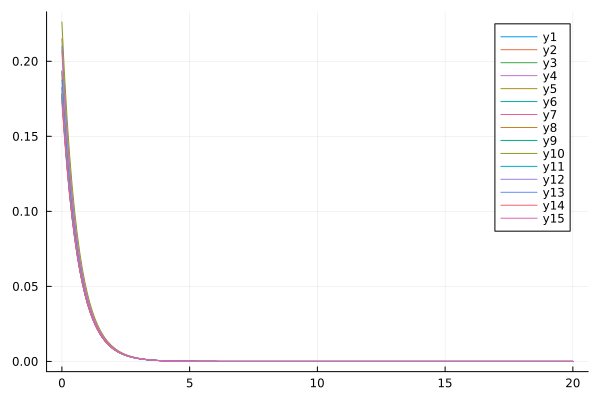

Values plotted in this chart, from the file beside it:
flowtime, sM1R1, sM1R2, sM1R3, sM1R4, sM1R5, sM1R6, sM1R7, sM1R8, sM1R9, sM1R10, sM1R11, sM1R12, sM1R13, sM1R14, sM1R15
0.0, 0.176, 0.1767, 0.1823, 0.1751, 0.215, 0.1931, 0.1782, 0.1936, 0.1785, 0.2262, 0.1876, 0.1828, 0.21, 0.1733, 0.2075
0.1, 0.1513, 0.152, 0.1561, 0.1506, 0.1817, 0.1642, 0.1527, 0.165, 0.1532, 0.1917, 0.1606, 0.1562, 0.1779, 0.1494, 0.1761
0.2, 0.1301, 0.1307, 0.1336, 0.1295, 0.1538, 0.1397, 0.1309, 0.1406, 0.1314, 0.1626, 0.1374, 0.1335, 0.1509, 0.1286, 0.1497
0.3, 0.1117, 0.1123, 0.1144, 0.1112, 0.1303, 0.1189, 0.1122, 0.1198, 0.1127, 0.1381, 0.1177, 0.1142, 0.1281, 0.1106, 0.1275
0.4, 0.09599, 0.09648, 0.09795, 0.09555, 0.1106, 0.1013, 0.09614, 0.1022, 0.09672, 0.1174, 0.1008, 0.09766, 0.1089, 0.09516, 0.1087
0.5, 0.08246, 0.08289, 0.08392, 0.08207, 0.09394, 0.08643, 0.08242, 0.08726, 0.08298, 0.09988, 0.08634, 0.0836, 0.09263, 0.08182, 0.09269
0.6, 0.07083, 0.07121, 0.07193, 0.0705, 0.07991, 0.07377, 0.07067, 0.07455, 0.07121, 0.08506, 0.07401, 0.07161, 0.0789, 0.07035, 0.07913
0.7, 0.06086, 0.06118, 0.06168, 0.06057, 0.06807, 0.06301, 0.06062, 0.06373, 0.06112, 0.0725, 0.06346, 0.06137, 0.06727, 0.06048, 0.0676
0.8, 0.05229, 0.05258, 0.05291, 0.05204, 0.05805, 0.05387, 0.05201, 0.05452, 0.05248, 0.06186, 0.05443, 0.05262, 0.05742, 0.052, 0.05778
0.9, 0.04494, 0.04518, 0.04541, 0.04472, 0.04955, 0.04609, 0.04465, 0.04668, 0.04507, 0.05283, 0.04671, 0.04514, 0.04905, 0.0447, 0.04942
1.0, 0.03863, 0.03884, 0.03898, 0.03843, 0.04235, 0.03946, 0.03833, 0.03999, 0.03871, 0.04516, 0.0401, 0.03874, 0.04194, 0.03844, 0.04229
1.1, 0.03321, 0.03339, 0.03347, 0.03304, 0.03622, 0.0338, 0.03292, 0.03428, 0.03326, 0.03863, 0.03444, 0.03326, 0.03589, 0.03305, 0.03622
1.2, 0.02855, 0.02871, 0.02875, 0.0284, 0.03101, 0.02898, 0.02829, 0.0294, 0.02858, 0.03307, 0.02958, 0.02857, 0.03074, 0.02843, 0.03103
1.3, 0.02455, 0.02468, 0.02471, 0.02442, 0.02656, 0.02485, 0.02431, 0.02522, 0.02457, 0.02833, 0.02542, 0.02454, 0.02634, 0.02445, 0.0266
1.4, 0.02111, 0.02123, 0.02123, 0.021, 0.02277, 0.02132, 0.02089, 0.02165, 0.02112, 0.02428, 0.02184, 0.02109, 0.02258, 0.02103, 0.02282
1.5, 0.01816, 0.01826, 0.01825, 0.01806, 0.01953, 0.0183, 0.01796, 0.01859, 0.01816, 0.02082, 0.01878, 0.01813, 0.01937, 0.01809, 0.01958
1.6, 0.01562, 0.01571, 0.01569, 0.01554, 0.01676, 0.01572, 0.01544, 0.01597, 0.01562, 0.01787, 0.01614, 0.01558, 0.01663, 0.01556, 0.01681
1.7, 0.01344, 0.01351, 0.01349, 0.01336, 0.01438, 0.0135, 0.01328, 0.01372, 0.01343, 0.01534, 0.01388, 0.0134, 0.01428, 0.01339, 0.01443
1.8, 0.01156, 0.01162, 0.0116, 0.0115, 0.01235, 0.0116, 0.01142, 0.01179, 0.01155, 0.01317, 0.01194, 0.01152, 0.01226, 0.01152, 0.0124
1.9, 0.009945, 0.01, 0.00998, 0.00989, 0.01061, 0.009971, 0.009822, 0.01014, 0.009939, 0.01131, 0.01027, 0.009911, 0.01053, 0.00991, 0.01065
2.0, 0.008557, 0.008604, 0.008584, 0.008509, 0.009118, 0.008571, 0.008449, 0.008715, 0.00855, 0.009721, 0.008832, 0.008525, 0.009052, 0.008527, 0.009155
2.1, 0.007363, 0.007403, 0.007385, 0.007322, 0.007837, 0.007369, 0.007268, 0.007494, 0.007356, 0.008355, 0.007598, 0.007334, 0.00778, 0.007337, 0.00787
2.2, 0.006335, 0.00637, 0.006353, 0.0063, 0.006737, 0.006336, 0.006253, 0.006445, 0.006329, 0.007182, 0.006536, 0.006309, 0.006689, 0.006314, 0.006767
2.3, 0.005452, 0.005482, 0.005466, 0.005421, 0.005793, 0.005449, 0.00538, 0.005543, 0.005446, 0.006175, 0.005624, 0.005428, 0.005751, 0.005433, 0.005819
2.4, 0.004691, 0.004717, 0.004703, 0.004665, 0.004981, 0.004687, 0.004629, 0.004768, 0.004686, 0.00531, 0.004839, 0.004671, 0.004946, 0.004676, 0.005005
2.5, 0.004037, 0.004059, 0.004047, 0.004015, 0.004284, 0.004032, 0.003983, 0.004102, 0.004032, 0.004567, 0.004164, 0.004019, 0.004254, 0.004024, 0.004305
2.6, 0.003474, 0.003494, 0.003482, 0.003455, 0.003685, 0.003468, 0.003428, 0.003529, 0.00347, 0.003929, 0.003583, 0.003458, 0.003659, 0.003463, 0.003703
2.7, 0.00299, 0.003007, 0.002997, 0.002973, 0.00317, 0.002984, 0.00295, 0.003037, 0.002986, 0.00338, 0.003083, 0.002976, 0.003148, 0.00298, 0.003186
2.8, 0.002573, 0.002587, 0.002579, 0.002559, 0.002727, 0.002567, 0.002538, 0.002613, 0.00257, 0.002908, 0.002653, 0.002561, 0.002708, 0.002565, 0.002741
2.9, 0.002215, 0.002227, 0.002219, 0.002202, 0.002346, 0.002209, 0.002184, 0.002248, 0.002212, 0.002502, 0.002284, 0.002204, 0.00233, 0.002207, 0.002359
3.0, 0.001906, 0.001917, 0.00191, 0.001895, 0.002019, 0.001901, 0.00188, 0.001935, 0.001903, 0.002153, 0.001965, 0.001897, 0.002005, 0.0019, 0.00203
3.1, 0.00164, 0.001649, 0.001644, 0.001631, 0.001737, 0.001636, 0.001618, 0.001665, 0.001638, 0.001852, 0.001691, 0.001632, 0.001725, 0.001635, 0.001747
3.2, 0.001412, 0.00142, 0.001415, 0.001404, 0.001495, 0.001408, 0.001392, 0.001433, 0.00141, 0.001594, 0.001456, 0.001405, 0.001484, 0.001407, 0.001503
3.3, 0.001215, 0.001222, 0.001217, 0.001208, 0.001286, 0.001211, 0.001198, 0.001233, 0.001213, 0.001372, 0.001253, 0.001209, 0.001277, 0.001211, 0.001294
3.4, 0.001046, 0.001052, 0.001048, 0.00104, 0.001107, 0.001043, 0.001031, 0.001061, 0.001044, 0.001181, 0.001078, 0.001041, 0.001099, 0.001042, 0.001113
3.5, 0.0009001, 0.0009051, 0.0009018, 0.000895, 0.0009527, 0.0008972, 0.0008877, 0.0009134, 0.0008988, 0.001016, 0.000928, 0.0008956, 0.0009461, 0.0008972, 0.0009583
3.6, 0.0007747, 0.000779, 0.0007762, 0.0007703, 0.0008199, 0.0007722, 0.000764, 0.0007861, 0.0007735, 0.0008744, 0.0007988, 0.0007708, 0.0008143, 0.0007722, 0.0008248
3.7, 0.0006668, 0.0006705, 0.000668, 0.000663, 0.0007057, 0.0006646, 0.0006576, 0.0006766, 0.0006658, 0.0007526, 0.0006875, 0.0006634, 0.0007008, 0.0006646, 0.0007099
3.8, 0.0005739, 0.0005771, 0.000575, 0.0005706, 0.0006073, 0.000572, 0.000566, 0.0005823, 0.000573, 0.0006478, 0.0005917, 0.000571, 0.0006031, 0.000572, 0.000611
3.9, 0.000494, 0.0004967, 0.0004949, 0.0004912, 0.0005227, 0.0004923, 0.0004871, 0.0005012, 0.0004932, 0.0005575, 0.0005093, 0.0004914, 0.0005191, 0.0004923, 0.0005259
4.0, 0.0004251, 0.0004275, 0.0004259, 0.0004227, 0.0004499, 0.0004237, 0.0004193, 0.0004314, 0.0004245, 0.0004799, 0.0004384, 0.000423, 0.0004468, 0.0004238, 0.0004527
4.1, 0.0003659, 0.000368, 0.0003666, 0.0003638, 0.0003872, 0.0003647, 0.0003609, 0.0003713, 0.0003653, 0.0004131, 0.0003773, 0.0003641, 0.0003845, 0.0003647, 0.0003896
4.2, 0.0003149, 0.0003167, 0.0003155, 0.0003132, 0.0003333, 0.0003139, 0.0003106, 0.0003196, 0.0003145, 0.0003555, 0.0003248, 0.0003134, 0.000331, 0.0003139, 0.0003354
4.3, 0.0002711, 0.0002726, 0.0002716, 0.0002695, 0.0002869, 0.0002701, 0.0002673, 0.0002751, 0.0002706, 0.000306, 0.0002795, 0.0002697, 0.0002849, 0.0002702, 0.0002887
4.4, 0.0002333, 0.0002346, 0.0002337, 0.000232, 0.0002469, 0.0002325, 0.0002301, 0.0002368, 0.0002329, 0.0002634, 0.0002406, 0.0002321, 0.0002452, 0.0002326, 0.0002485
4.5, 0.0002008, 0.0002019, 0.0002012, 0.0001997, 0.0002125, 0.0002001, 0.000198, 0.0002038, 0.0002005, 0.0002267, 0.0002071, 0.0001998, 0.0002111, 0.0002002, 0.0002139
4.6, 0.0001728, 0.0001738, 0.0001732, 0.0001719, 0.0001829, 0.0001722, 0.0001705, 0.0001754, 0.0001726, 0.0001952, 0.0001782, 0.000172, 0.0001817, 0.0001723, 0.0001841
4.7, 0.0001488, 0.0001496, 0.000149, 0.0001479, 0.0001574, 0.0001483, 0.0001467, 0.000151, 0.0001485, 0.000168, 0.0001534, 0.000148, 0.0001564, 0.0001483, 0.0001585
4.8, 0.000128, 0.0001288, 0.0001283, 0.0001273, 0.0001355, 0.0001276, 0.0001263, 0.00013, 0.0001278, 0.0001446, 0.0001321, 0.0001274, 0.0001346, 0.0001276, 0.0001364
4.9, 0.0001102, 0.0001108, 0.0001104, 0.0001096, 0.0001166, 0.0001098, 0.0001087, 0.0001119, 0.00011, 0.0001245, 0.0001137, 0.0001097, 0.0001158, 0.0001098, 0.0001174
5.0, 9.485903024856271e-5, 9.539097525675953e-5, 9.503843526045586e-5, 9.432149780906607e-5, 0.0001004, 9.453358654282123e-5, 9.355550492936131e-5, 9.627890847208796e-5, 9.470812964069488e-5, 0.0001071, 9.783240108634515e-5, 9.438400589588138e-5, 9.9713655173366e-5, 9.454503892610898e-5, 0.0001011
5.1, 8.164608087971263e-5, 8.210426903601722e-5, 8.180127992195855e-5, 8.118350637034931e-5, 8.641952024292476e-5, 8.136719705921458e-5, 8.052486262040256e-5, 8.287138424910291e-5, 8.151611150867007e-5, 9.222616637278786e-5, 8.420771589753054e-5, 8.123811997067562e-5, 8.582835601089354e-5, 8.13754574594427e-5, 8.700288873675894e-5
5.2, 7.027360281843369e-5, 7.066826108901583e-5, 7.040788416877389e-5, 6.987553628787582e-5, 7.43851809151157e-5, 7.003470737671055e-5, 6.930921427313879e-5, 7.133105483431531e-5, 7.016167420224706e-5, 7.938661843611971e-5, 7.248054036045871e-5, 6.992326389042976e-5, 7.387678302509403e-5, 7.004035397521776e-5, 7.489101483500726e-5
5.3, 6.048522228148702e-5, 6.082515946703274e-5, 6.0601421056293914e-5, 6.014266988549543e-5, 6.402680253286614e-5, 6.028064868793072e-5, 5.9655741340678716e-5, 6.139785881147282e-5, 6.038883974737569e-5, 6.83346883505078e-5, 6.238659249662859e-5, 6.018438641011149e-5, 6.358959254999153e-5, 6.0284183931018156e-5, 6.446535901922888e-5
5.4, 5.206028015623632e-5, 5.235308358908372e-5, 5.216084251851698e-5, 5.1765501452573214e-5, 5.5110950673042356e-5, 5.188514811463956e-5, 5.134684521724176e-5, 5.284796309430266e-5, 5.197729151632302e-5, 5.8821457656850545e-5, 5.3698403241109815e-5, 5.1801967412560664e-5, 5.473496858215925e-5, 5.188700245211029e-5, 5.549113915133749e-5
5.5, 4.4808856088597956e-5, 4.5061061035645425e-5, 4.489589390094866e-5, 4.455518950094191e-5, 4.7436712975697136e-5, 4.465896678217568e-5, 4.4195239802796624e-5, 4.548871418061466e-5, 4.4737405268574717e-5, 5.063267762944369e-5, 4.622018753328406e-5, 4.4587067021044156e-5, 4.711339109311078e-5, 4.4659504440536834e-5, 4.776627036242807e-5
5.6, 3.856748599251035e-5, 3.878472155495542e-5, 3.864282345084252e-5, 3.834919854178751e-5, 4.0831165971141076e-5, 3.843923012305139e-5, 3.803972810851801e-5, 3.9154293491086006e-5, 3.8505972768580116e-5, 4.358393806503418e-5, 3.9783430269833755e-5, 3.8377064839821536e-5, 4.055313444684723e-5, 3.8438755854760245e-5, 4.111680950535201e-5
5.7, 3.319547630796575e-5, 3.3382591081370284e-5, 3.32606898182586e-5, 3.30076342465359e-5, 3.514547435037445e-5, 3.308575369339383e-5, 3.2741567489354476e-5, 3.370197847335516e-5, 3.3142521392850805e-5, 3.751650992220414e-5, 3.424308740933756e-5, 3.303199305128069e-5, 3.490639383695547e-5, 3.3084519808150784e-5, 3.5393034816652706e-5
5.8, 2.8571731822789375e-5, 2.873290212708214e-5, 2.8628184164040074e-5, 2.8410089270911763e-5, 3.0251534294080095e-5, 2.8477881336328406e-5, 2.8181341416003264e-5, 2.9008924915230726e-5, 2.8526146623516606e-5, 3.229376765968471e-5, 2.947431644486602e-5, 2.843138054633135e-5, 3.004595198208183e-5, 2.8476094575612725e-5, 3.0466072082980213e-5
5.9, 2.4592025476858248e-5, 2.4730848575327995e-5, 2.4640895116835425e-5, 2.4452928561513537e-5, 2.603908486615431e-5, 2.4511764168666055e-5, 2.4256267158961433e-5, 2.4969397738623562e-5, 2.45527859237226e-5, 2.779811031995835e-5, 2.5369662437795363e-5, 2.4471536829528997e-5, 2.5862310620089224e-5, 2.4509592161257544e-5, 2.622499102936188e-5
... 141 more rows
